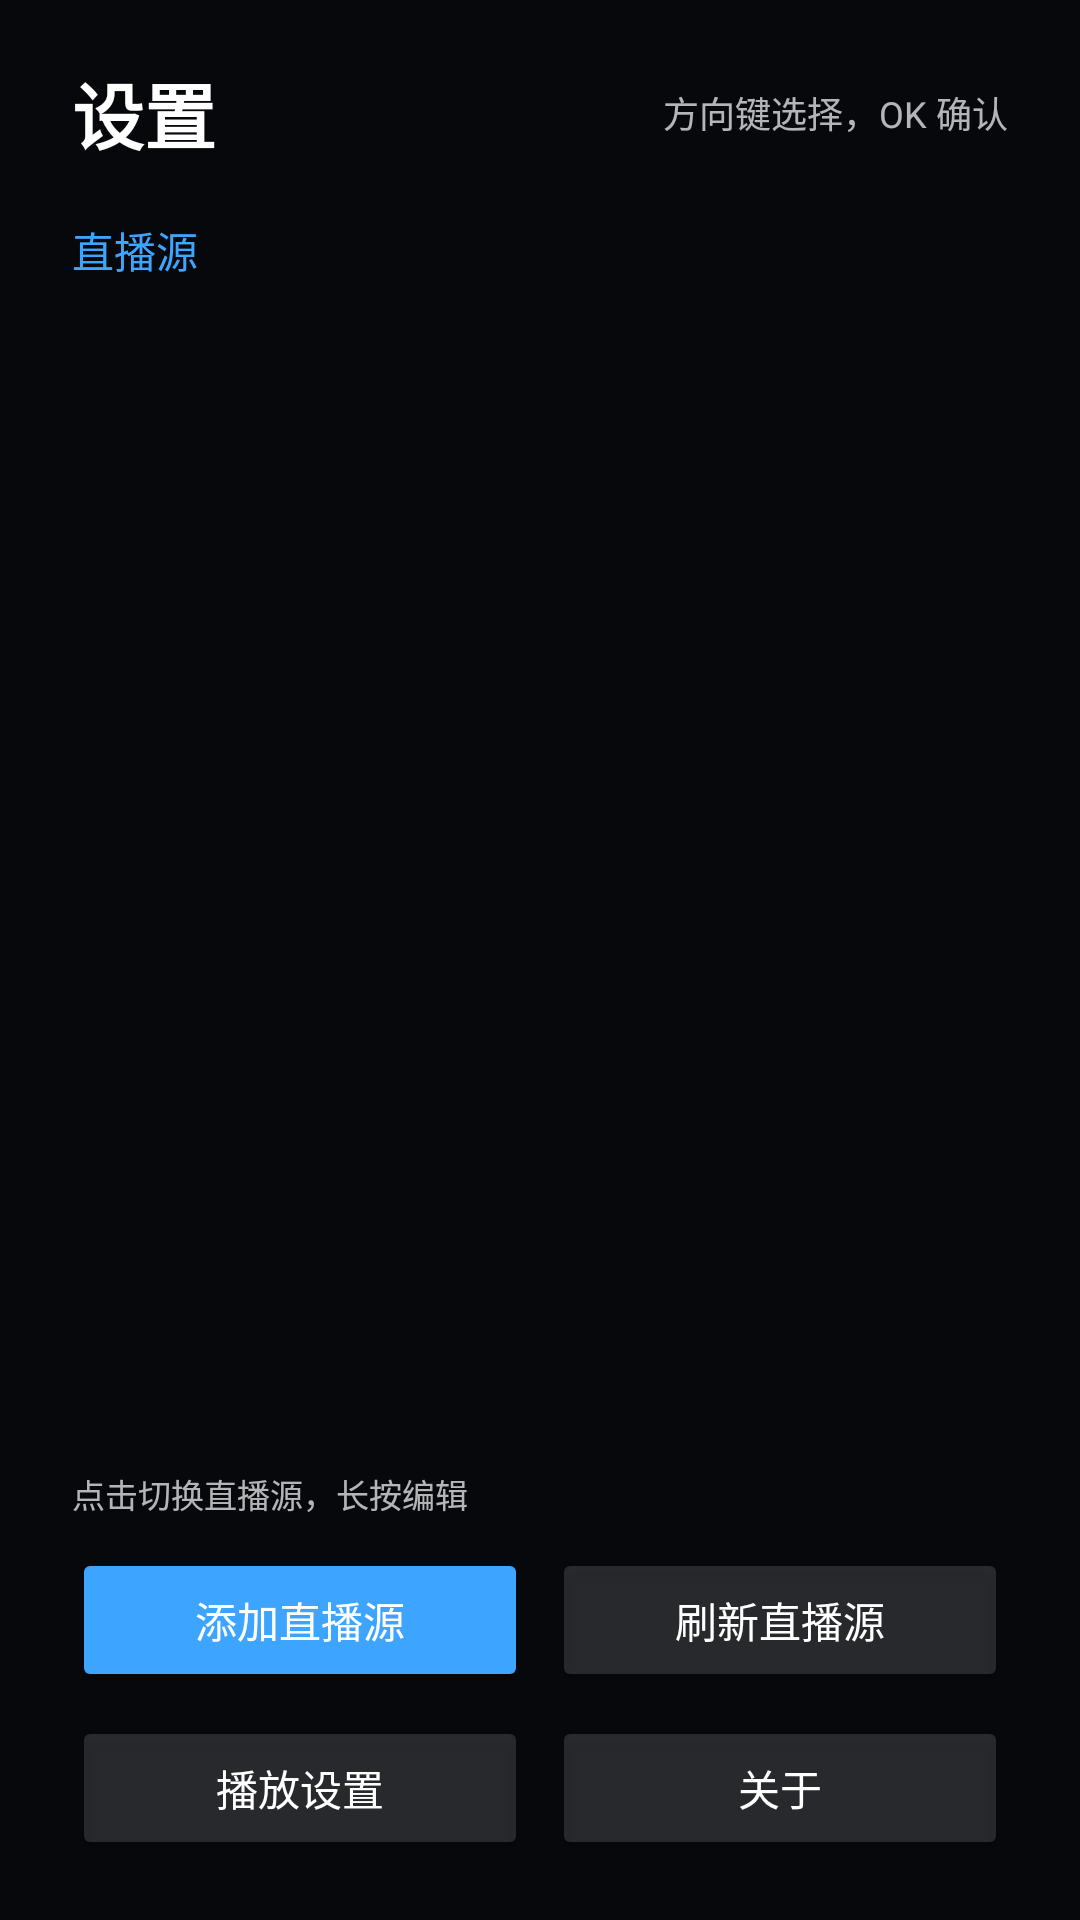

Write the Android layout XML for this screen, with the resource values it uses.
<!-- AndroidManifest.xml: activity theme Theme.LiveTV -->
<!-- res/layout/activity_settings.xml -->
<?xml version="1.0" encoding="utf-8"?>
<LinearLayout xmlns:android="http://schemas.android.com/apk/res/android"
    android:layout_width="match_parent"
    android:layout_height="match_parent"
    android:background="@color/bg"
    android:orientation="vertical"
    android:paddingStart="24dp"
    android:paddingTop="20dp"
    android:paddingEnd="24dp"
    android:paddingBottom="20dp">

    <LinearLayout
        android:layout_width="match_parent"
        android:layout_height="wrap_content"
        android:gravity="center_vertical"
        android:orientation="horizontal">

        <TextView
            android:layout_width="0dp"
            android:layout_height="wrap_content"
            android:layout_weight="1"
            android:text="@string/settings"
            android:textColor="@color/text"
            android:textSize="24sp"
            android:textStyle="bold" />

        <TextView
            android:layout_width="wrap_content"
            android:layout_height="wrap_content"
            android:text="@string/settings_hint"
            android:textColor="@color/text_dim"
            android:textSize="12sp" />
    </LinearLayout>

    <TextView
        android:layout_width="match_parent"
        android:layout_height="wrap_content"
        android:layout_marginTop="18dp"
        android:text="@string/source_list"
        android:textColor="@color/accent"
        android:textSize="14sp" />

    <androidx.recyclerview.widget.RecyclerView
        android:id="@+id/source_list"
        android:layout_width="match_parent"
        android:layout_height="0dp"
        android:layout_marginTop="8dp"
        android:layout_weight="1"
        android:clipToPadding="false"
        android:descendantFocusability="afterDescendants"
        android:paddingBottom="8dp" />

    <TextView
        android:id="@+id/source_hint"
        android:layout_width="match_parent"
        android:layout_height="wrap_content"
        android:paddingTop="4dp"
        android:paddingBottom="10dp"
        android:text="@string/click_to_switch"
        android:textColor="@color/text_dim"
        android:textSize="11sp" />

    <LinearLayout
        android:layout_width="match_parent"
        android:layout_height="wrap_content"
        android:orientation="horizontal">

        <Button
            android:id="@+id/btn_add"
            android:layout_width="0dp"
            android:layout_height="48dp"
            android:layout_marginEnd="8dp"
            android:layout_weight="1"
            android:backgroundTint="@color/accent"
            android:text="@string/add_source"
            android:textColor="@android:color/white"
            android:textSize="14sp" />

        <Button
            android:id="@+id/btn_refresh"
            android:layout_width="0dp"
            android:layout_height="48dp"
            android:layout_weight="1"
            android:backgroundTint="#22FFFFFF"
            android:text="@string/refresh"
            android:textColor="@color/text"
            android:textSize="14sp" />
    </LinearLayout>

    <LinearLayout
        android:layout_width="match_parent"
        android:layout_height="wrap_content"
        android:layout_marginTop="8dp"
        android:orientation="horizontal">

        <Button
            android:id="@+id/btn_playback"
            android:layout_width="0dp"
            android:layout_height="48dp"
            android:layout_marginEnd="8dp"
            android:layout_weight="1"
            android:backgroundTint="#22FFFFFF"
            android:text="@string/playback_settings"
            android:textColor="@color/text"
            android:textSize="14sp" />

        <Button
            android:id="@+id/btn_about"
            android:layout_width="0dp"
            android:layout_height="48dp"
            android:layout_weight="1"
            android:backgroundTint="#22FFFFFF"
            android:text="@string/about"
            android:textColor="@color/text"
            android:textSize="14sp" />
    </LinearLayout>
</LinearLayout>
<!-- resources referenced by this layout -->
<resources>
  <color name="accent">#FF3DA5FF</color>
  <color name="bg">#FF06080C</color>
  <color name="text">#FFFFFFFF</color>
  <color name="text_dim">#B3FFFFFF</color>
  <string name="about">关于</string>
  <string name="add_source">添加直播源</string>
  <string name="click_to_switch">点击切换直播源，长按编辑</string>
  <string name="playback_settings">播放设置</string>
  <string name="refresh">刷新直播源</string>
  <string name="settings">设置</string>
  <string name="settings_hint">方向键选择，OK 确认</string>
  <string name="source_list">直播源</string>
  <style name="Theme.LiveTV" parent="Theme.AppCompat.NoActionBar">
          <item name="android:windowBackground">@color/bg</item>
          <item name="android:colorBackground">@color/bg</item>
          <item name="android:windowNoTitle">true</item>
          <item name="android:windowFullscreen">true</item>
          <item name="android:windowContentOverlay">@null</item>
          <item name="android:windowActionBar">false</item>
          <item name="android:statusBarColor">@android:color/transparent</item>
          <item name="android:navigationBarColor">@android:color/transparent</item>
          <item name="colorAccent">@color/accent</item>
          <item name="android:textColorPrimary">@color/text</item>
          <item name="android:textColorSecondary">@color/text_dim</item>
          <item name="android:windowLightStatusBar">false</item>
      </style>
</resources>
